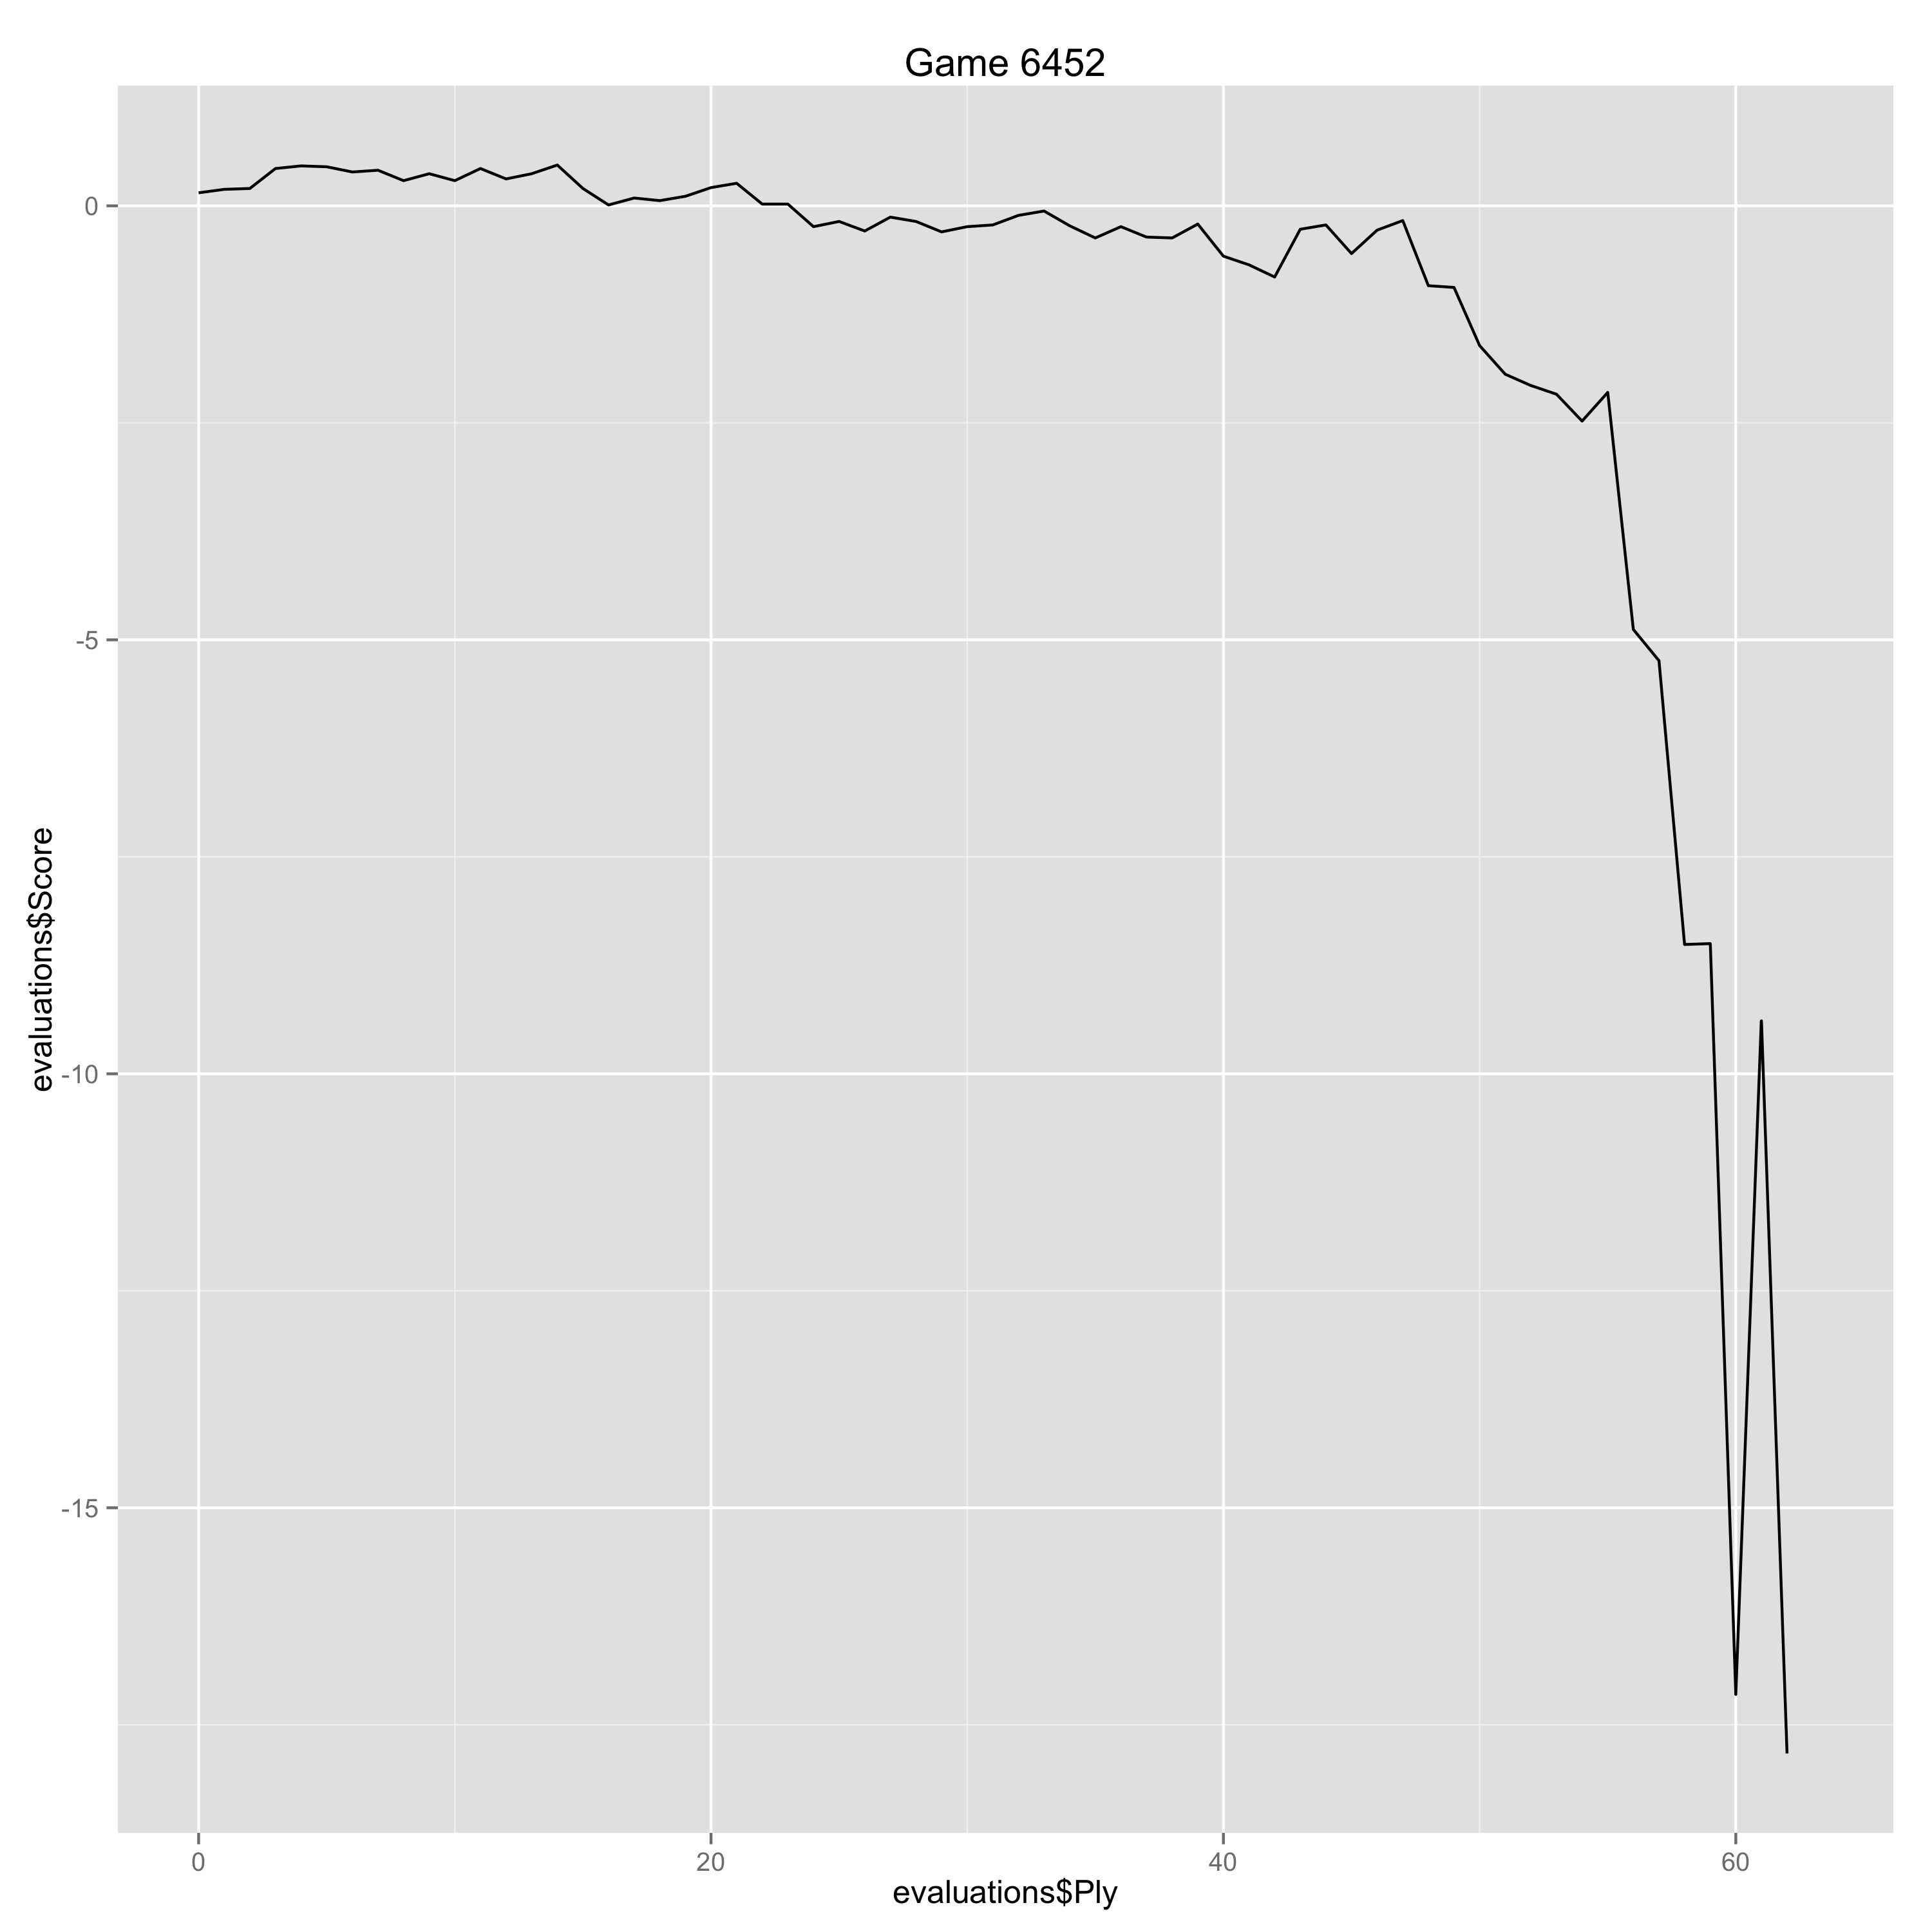

Values plotted in this chart, from the file beside it:
Ply, Move, White, Black, Score, Eval, Comment
0, [1], d4, , 0.15, 0.15, 
1, [1], , Nf6, 0.19, -0.04, 
2, [2], c4, , 0.2, 0.01, 
3, [2], , g6, 0.43, -0.23, 
4, [3], Nc3, , 0.46, 0.03, 
5, [3], , d5, 0.45, 0.01, 
6, [4], Bg5, , 0.39, -0.06, 
7, [4], , Bg7, 0.41, -0.02, 
8, [5], Bxf6, , 0.29, -0.12, 
9, [5], , Bxf6, 0.37, -0.08, 
10, [6], cxd5, , 0.29, -0.08, 
11, [6], , c5, 0.43, -0.14, 
12, [7], dxc5, , 0.31, -0.12, 
13, [7], , Nd7, 0.37, -0.06, 
14, [8], e4, , 0.47, 0.1, 
15, [8], , O-O, 0.2, 0.27, 
16, [9], Nf3, , 0.01, -0.19, 
17, [9], , Nxc5, 0.09, -0.08, 
18, [10], e5, , 0.06, -0.03, 
19, [10], , Bg7, 0.11, -0.05, 
20, [11], Qd4, , 0.21, 0.1, 
21, [11], , Qb6, 0.26, -0.05, 
22, [12], Bb5, , 0.02, -0.24, 
23, [12], , f6, 0.02, 0.0, 
24, [13], O-O, , -0.24, -0.26, 
25, [13], , fxe5, -0.18, -0.06, 
26, [14], Nxe5, , -0.29, -0.11, 
27, [14], , a6, -0.13, -0.16, 
28, [15], Bc4, , -0.18, -0.05, 
29, [15], , Qd6, -0.3, 0.12, 
30, [16], Rae1, , -0.24, 0.06, 
31, [16], , b5, -0.22, -0.02, 
32, [17], Bb3, , -0.11, 0.11, 
33, [17], , b4, -0.06, -0.05, 
34, [18], Na4, , -0.23, -0.17, 
35, [18], , Nd7, -0.37, 0.14, 
36, [19], f4, , -0.24, 0.13, 
37, [19], , Rf5, -0.36, 0.12, 
38, [20], g3, , -0.37, -0.01, 
39, [20], , a5, -0.21, -0.16, 
40, [21], Re4, , -0.58, -0.37, 
41, [21], , Nxe5, -0.68, 0.1, 
42, [22], fxe5, , -0.82, -0.14, 
43, [22], , Rxe5, -0.27, -0.55, 
44, [23], Rxe5, , -0.22, 0.05, 
45, [23], , Bxe5, -0.55, 0.33, 
46, [24], Qe3, , -0.28, 0.27, 
47, [24], , Bh3, -0.17, -0.11, 
48, [25], Rf2, , -0.92, -0.75, 
49, [25], , Rc8, -0.94, 0.02, 
50, [26], g4, , -1.61, -0.67, 
51, [26], , Bxg4, -1.94, 0.33, 
52, [27], Nb6, , -2.07, -0.13, 
53, [27], , Rf8, -2.17, 0.1, 
54, [28], Nc4, , -2.48, -0.31, 
55, [28], , Bf4, -2.15, -0.33, 
56, [29], Qe4, , -4.88, -2.73, Erreur
57, [29], , Qc5, -5.24, 0.36, 
58, [30], d6, , -8.51, -3.27, Gaffe
59, [30], , Bxh2+, -8.5, -0.01, 
... 4 more rows
